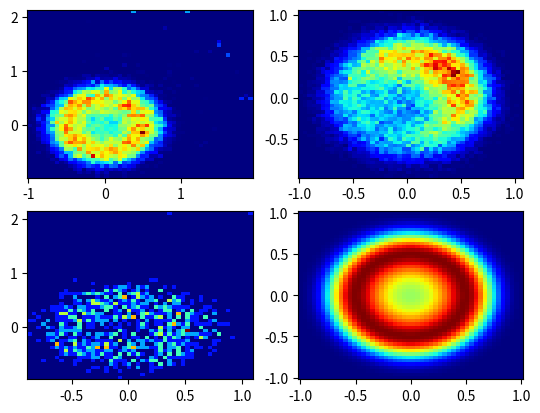
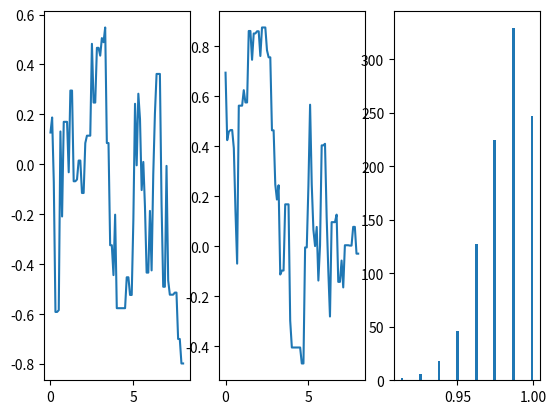
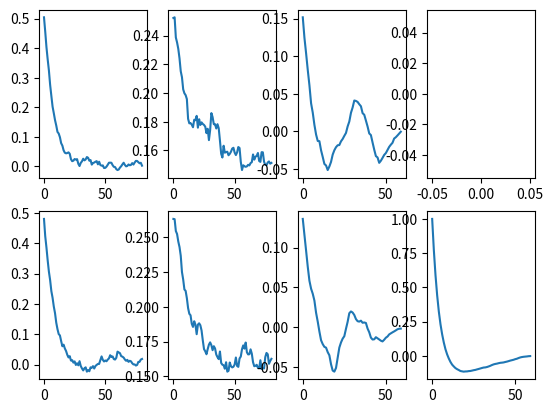
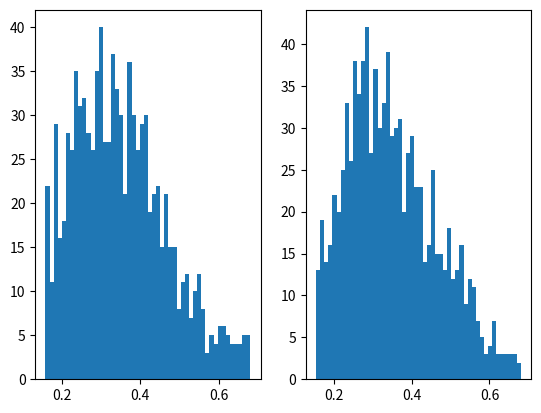

Write Python code to recreate these figures, in order.
import numpy as np
import scipy.stats as st
import matplotlib.pyplot as plt
import matplotlib.animation as animation

'''
TODO: 
Check q(x, y) in alpha  in RWMC

Correct the autocorrelation function

Check the ESS

Prepare graphs
'''

def f(q, alpha):
    return np.exp(-alpha*(q@q-1/4)**2)

def U(q, alpha):
    return alpha*(q@q-1/4)**2

def K(p, m):
    return np.sum(1/2*np.divide(p*p, m))

def dU(q, alpha):
    dU1 = 4*q[0]*alpha*(q@q-1/4)
    dU2 = 4*q[1]*alpha*(q@q-1/4)
    return np.asarray([dU1, dU2])


def Verlet(q0, p0, eps, T, alpha, m):
    t=0
    q=q0
    p=p0
    while t<T:
        p_tmp = p - eps/2*dU(q, alpha)
        q = q + eps*np.divide(p_tmp, m)
        p = p_tmp - eps/2*dU(q, alpha)
        t=t+eps
    return q, p

def autocovariance(X): # X is only the tail of q after the burn-in
    mu = np.mean(X, axis=0)
    N = len(X[:, 0])
    cov = np.zeros([N, 2])
    corr = 0
    for k in range(N):
        for i in range(N-k):
            cov[k, :] += ((X[i+k, :])-mu)*(X[i, :]-mu)
        cov[k, :] = (1/(N-1))*cov[k, :]
        
    return cov

def autocorrelation(autocov):
    corr = np.zeros(np.shape(autocov))
    for i in range(int(len(autocov[0, :, 0]))):
        corr[:, i, 0] = np.divide(autocov[:, i, 0], autocov[:, 0, 0])
        corr[:, i, 1] = np.divide(autocov[:, i, 1], autocov[:, 0, 1])
    #corr_2 = np.divide(autocov[:, :, 1], autocov[:, 0, 1])
    #corr = np.concatenate(corr_1, corr_2, axis=2)
    return corr

def get_M(autocov): # check adaptation of function for  2 dimensions
    M = None
    for k in range(int(len(autocov[:, 0])/2)):
        if ((autocov[2*k, 0] + autocov[2*k+1, 0])<=0) or ((autocov[2*k, 1] + autocov[2*k+1, 1])<=0) :
            M = 2*k
            break
    if M is None:
        M = int(len(autocov[:, 0])-2)
    return M

def get_sigma(autocov): # To check (difference between serie 13 and lecture notes)
    M = get_M(autocov)
    id = range(1, M)
    return autocov[0, :] + 2*np.sum(autocov[id, :], axis=0)


def effective_sample_size(autocov):
    [n, N] = np.shape(autocov[ :, 0])
    ess = np.zeros([n, 2])
    for i in range(n):
        sigma = get_sigma(autocov[i, :, :])
        ess[i, :]=N*np.divide(autocov[i, 0, :], sigma)
    return ess


def Metropolis_Hastings(q0, N, alpha, sigma):
    q = np.zeros([N+1, 2])
    q[0, :] = q0
    accepted = 0
    rejected = 0
    for i in range(N):
        q_star = np.random.multivariate_normal(mean=q[i, :], cov=sigma*np.eye(2))
        a = f(q_star, alpha)/np.maximum(f(q[i, :], alpha), np.finfo(np.float64).eps)#*(st.norm.pdf(q[i, 0]-q_star[0])*st.norm.pdf(q[i, 1]-q_star[1]))/(st.norm.pdf(q_star[0]-q[i, 0])*st.norm.pdf(q_star[1]-q[i, 1]))
        u = np.random.uniform()
        if (u<a):
            q[i+1, :] = q_star
            accepted = accepted+1
        else:
            q[i+1, :] = q[i, :]
            rejected = rejected+1
    ratio = accepted/(accepted+rejected)
    return q, ratio



def Hamiltonian_Monte_Carlo(q0, m, N, T, eps, alpha):
    q = np.zeros([N+1, 2])
    q[0, :] = q0
    accepted = 0
    rejected = 0
    for i in range(N):
        p = st.norm.rvs(loc=0, scale=m)
        q_star, p_star = Verlet(q[i, :], p, T, eps, alpha, m)
        u = np.random.uniform()
        if (u<np.exp(-U(q_star, alpha)+U(q[i, :], alpha)-K(p_star, m)+K(p, m))):
            q[i+1, :] = q_star
            accepted = accepted+1
        else:
            q[i+1, :] = q[i, :]
            rejected = rejected+1
            #print("Problem")
    ratio = accepted/(accepted+rejected)
    return q, ratio

   
## number of evaluation of f and df/dqi
## RWMH: n*N*2
## HMC: n*N*(2+floor(T/eps)*4)

def main():
    q0 = [0.0, 0.0] # idea: change q0, if q0 follow the objective distribution, then q should follow the distribution at any time
    eps = 0.01
    alpha = 10**1
    m = [1, 1]
    T = 0.10
    N = 80
    sigma = 0.1
    
    
    n = 1000
    final_q = np.zeros([n, 2])
    final_q_ham = np.zeros([n, 2])
    ratio = np.zeros(n)
    big_q = np.zeros([n, N+1, 2])
    big_q_ham = np.zeros([n, N+1, 2])

    #final_q[:, :] = Hamiltonian_Monte_Carlo(q0, m, N, eps, alpha)[-1, :]
    #print(np.shape(final_q))

    
    for i in range(n):
        q0 = [0.5, 0.5]+np.random.normal(size=2)/2
        q_ham, ratio[i] = Hamiltonian_Monte_Carlo(q0, m, N, T, eps, alpha)
        q, _ = Metropolis_Hastings(q0, N, alpha, sigma)
        final_q[i, :] = q[-1, :]
        final_q_ham[i, :] = q_ham[-1, :]
        big_q[i, :, :] = q
        big_q_ham[i, :, :] = q_ham
        if (i+1)%(int(np.floor(n/10))) == 0:
            print("Iteration: ", i+1, "/", n)

            
    
    #q = Hamiltonian_Monte_Carlo(q0, m, N, T, eps, alpha)
    exp_q = np.mean(big_q, axis=0)
    var_q = np.var(big_q, axis=0)

    # Preparing for the graph of f

    t = np.linspace(0, T*N, N+1)
    v = np.exp(-alpha*(q[:, 0]**2+q[:, 1]**2-1/4)**2)
    x = np.linspace(-1, 1, 50)
    y = np.zeros([50, 50])
    for i in range(50):
        y[:, i] = np.exp(-alpha*(x[:]**2+x[i]**2-1/4)**2)


    ## Calculate autocorrelation of both chains q(:, 0) and q(:, 1)
    B = 20
    idx = B+np.asarray(range(N-B))
    #print(idx)
    tail_qx = big_q[:, idx, 0]
    tail_qy = big_q[:, idx, 1]
    tail_q = big_q[:, idx, :]
    tail_qx_ham = big_q_ham[:, idx, 0]
    tail_qy_ham = big_q_ham[:, idx, 1]
    tail_q_ham = big_q_ham[:, idx, :]
    var_tail_q = np.var(tail_q, axis=0)
    print("Calculating covariance...")
    cov = np.zeros(np.shape(tail_q))
    for i in range(n):
        cov[i, :, :] = autocovariance(tail_q[i, :, :])
    print("Calculating correlation...")
    corr = np.mean(autocorrelation(cov), axis=0)


    ## Calculate effective sample size
    print("Calculating ESS...")
    ESS = effective_sample_size(cov)
    ESS = np.sort(ESS, axis=0)
    id_min_ESS = int(np.floor(n/40))
    id_ESS = id_min_ESS+np.asarray(range(n-2*id_min_ESS))
    ESS_reduced = ESS[id_ESS, :]
    

    avx = np.reshape(tail_qx, -1)
    avy = np.reshape(tail_qy, -1)
    avx_ham = np.reshape(tail_qx_ham, -1)
    avy_ham = np.reshape(tail_qy_ham, -1)

    fig, axs = plt.subplots(2, 2) 
    #axs[0, 0].hist(final_q[:, 0], 50, density=False)
    #axs[0, 1].hist(final_q[:, 1], 50, density=False)
    #axs[0, 0].hist2d(big_q[:, -3, 0], big_q[:, -3, 1], bins=(50, 50), cmap=plt.cm.jet)
    #axs[0, 1].hist2d(big_q[:, -2, 0], big_q[:, -2, 1], bins=(50, 50), cmap=plt.cm.jet)
    axs[0, 0].hist2d(avx, avy, bins=(50, 50), cmap=plt.cm.jet)
    axs[0, 1].hist2d(avx_ham, avy_ham, bins=(50, 50), cmap=plt.cm.jet)
    #axs[0, 1].hist2d(big_q[:, -1, 0], big_q[:, -1, 1], bins=(50, 50), cmap=plt.cm.jet)
    #axs[0, 0].hist2d(final_q_ham[:, 0], final_q_ham[:, 1], bins=(50, 50), cmap=plt.cm.jet)
    #axs[0, 1].hist2d(big_q[:, -2, 0], big_q[:, -2, 1], bins=(50, 50), cmap=plt.cm.jet)
    axs[1, 0].hist2d(final_q[:, 0], final_q[:, 1], bins=(50, 50), cmap=plt.cm.jet)
    axs[1, 1].pcolormesh(x, x, y, cmap=plt.cm.jet)

    
    
    
    fig, (ax1, ax2, ax3) = plt.subplots(1, 3)
    ax1.plot(t, q[:, 0])
    ax2.plot(t, q[:, 1])
    ax3.hist(ratio, 50, density=False)

    fig, axs2 = plt.subplots(2, 4)
    axs2[0, 0].plot(exp_q[:, 0])
    axs2[1, 0].plot(exp_q[:, 1])
    axs2[0, 1].plot(var_q[:, 0])
    axs2[1, 1].plot(var_q[:, 1])
    #axs2[0, 2].plot(np.mean(cov[:, :, 0], axis=0))
    #axs2[1, 2].plot(np.mean(cov[:, :, 1], axis=0))
    axs2[0, 2].plot(cov[-1, :, 0])
    axs2[1, 2].plot(cov[-1, :, 1])
    axs2[0, 3].plot(corr[:, 0])
    axs2[1, 3].plot(corr[:, 1])


    fig, ax3 = plt.subplots(1, 2)
    ax3[0].hist(ESS_reduced[:, 0], 50, density=False)
    ax3[1].hist(ESS_reduced[:, 1], 50, density=False)


    #idea: make a plot of the density over an axis as a function of the time


    plt.show()


def test_f():
    n=200
    x = np.linspace(-2, 2, n)
    alpha = 10
    x_vec = np.asarray([x, x])
    print(np.shape(x_vec))
    y = np.zeros(n)
    for i in range(n):
        y[i] = f(x_vec[:, i], alpha)

    plt.plot(x, y)
    plt.show()


if __name__=='__main__':
    main()
    #test_f()